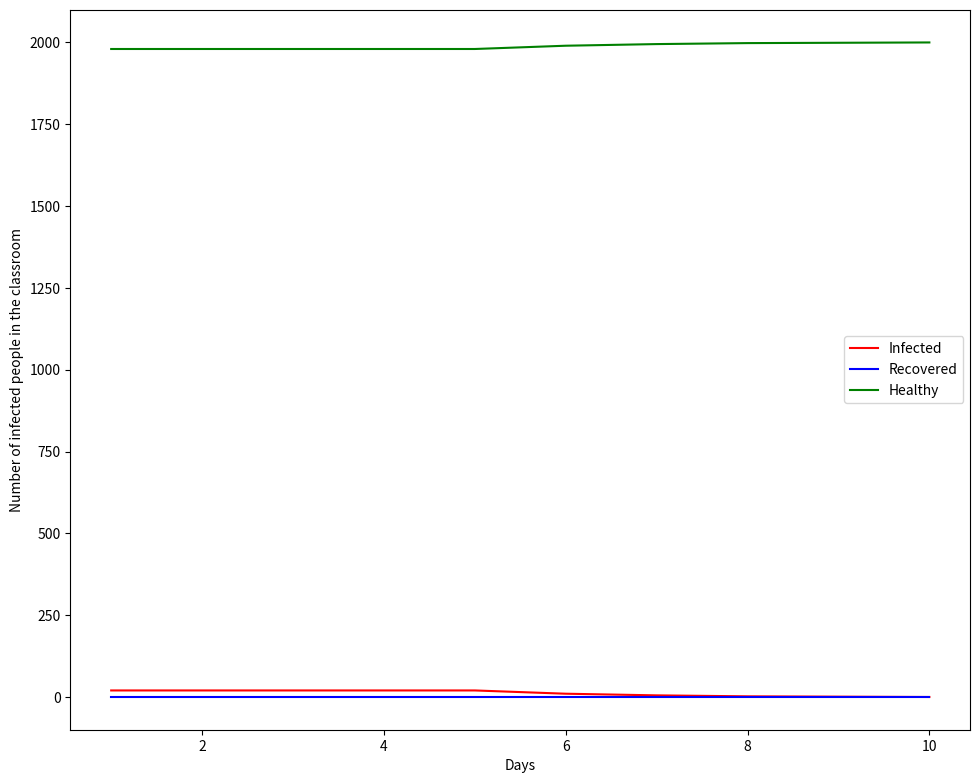

This chart was generated by the following Python code: (Note: this script raises an exception after producing the figure.)
from matplotlib import pyplot as plt
import numpy as np
import time



# Criando uma pessoa que contem o estado dela (saudavel ou gripada) e a quantidade de dias que ela esta gripada
class person():
    def __init__(self, state, days, immunity, location_x, location_y,id) -> None:
        self.id = id
        self.state = state
        self.days = days
        self.immunity = immunity
        self.location_x = location_x
        self.location_y = location_y

"""def printgrid():
    infected_y = []
    infected_x = []
    healthy_y = []
    healthy_x = []
    recovered_x = []
    recovered_y = []
    for i in infected_people:
        infected_x.append(i.location_x)
        infected_y.append(i.location_y)
    for h in healthy_people:
        healthy_x.append(h.location_x)
        healthy_y.append(h.location_y)
    for r in recovered_people:
        recovered_x.append(r.location_x)
        recovered_y.append(r.location_y)
    
    for i in range(3):
        if i == 0:
            plt.scatter(healthy_x, healthy_y, color = 'green', s = 3)
            plt.pause(0.0001)
        elif i == 1:
            plt.scatter(infected_x, infected_y, color = 'red', s = 3)
            plt.pause(0.0001)
        else:
            plt.scatter(recovered_x, recovered_y, color = 'blue', s = 3)
            plt.pause(0.0001)
    plt.title(label= days)
    plt.xlabel(len(infected_people))"""


def draw():
    fig = plt.figure(figsize=(10,8))
    axes_1 = fig.add_axes([0.1,0.1,0.9,0.9])
    axes_1.set_ylabel('Number of infected people in the classroom')
    axes_1.set_xlabel('Days')
    axes_1.plot(total_days, infected, label='Infected',color = 'red')
    axes_1.plot(total_days, recovered, label='Recovered',color = 'blue')
    axes_1.plot(total_days, healthy, label='Healthy',color = 'green')
    leg = axes_1.legend()
    

# Criando a sala
def create_room(infected_proportion, total_people):
    global infected_people, healthy_people
    for x in range(total_people):
        random_x = np.random.uniform(0,total_people*0.1)
        random_y = np.random.uniform(0,total_people*0.1)
        if x % (total_people * infected_proportion) == 0:
            infected_people.append(person('G', 0, 1, random_x ,random_y,x))
            continue    
        healthy_people.append(person('S', 0, 1, random_x ,random_y,x))

    healthy_people = sorted(healthy_people, key=lambda x: x.location_x)
    infected_people = sorted(infected_people, key=lambda x: x.location_x)

def healing(days_until_healed):
    global days, infected_people, healthy_people, recovered_people
    # Checking the days since he got the desease
    for i in infected_people:
        # Checking the days since he got the desease
        if i.days < days_until_healed:
            i.days+=1
        # Checking if he has healed the desease
        if i.days == days_until_healed: 
            i.state = 'S'
            i.days = 0
            i.immunity += 1
            infected_people.remove(i)
            healthy_people.append(i)
            # if he has been infected 4 times he now is categorized as immune and cant be infected again
            if i.immunity == 4:
                i.state = 'R'
                healthy_people.remove(i)
                recovered_people.append(i)

    recovered.append(len(recovered_people))
    
    days += 1              
    total_days.append(days)
    infected.append(len(infected_people))
    healthy.append(len(healthy_people))

    # if days % 3 == 0:
            # printgrid()

    healthy_people = sorted(healthy_people, key=lambda x: x.location_x)
    infected_people = sorted(infected_people, key=lambda x: x.location_x)



# Available distributions

def gamma_distribution(mean, std_dev):
    # Calculate the shape and scale parameters of the gamma distribution
    shape = mean**2 / std_dev**2
    scale = std_dev**2 / mean

    # Generate a random sample from the gamma distribution
    sample = np.random.gamma(shape, scale)

    return sample

def weibull_distribution(mean, std_dev):
    # Calculate the shape and scale parameters of the Weibull distribution
    shape = mean / std_dev**2
    scale = std_dev**2

    # Generate a random sample from the Weibull distribution
    sample = np.random.weibull(shape, scale)

    return sample

def lognormal_distribution(mean, std_dev):
    # Calculate the mean and standard deviation of the lognormal distribution
    mu = np.log(mean) - 0.5 * std_dev**2
    sigma = np.sqrt(np.log(std_dev**2 + 1))

    # Generate a random sample from the lognormal distribution
    sample = np.random.lognormal(mu, sigma)

    return sample

def distribution(distribution_type, mean, std_dev):
    if distribution_type == "ln":
        return lognormal_distribution(mean, std_dev)
    elif distribution_type == "wb":
        return weibull_distribution(mean, std_dev)
    elif distribution_type == "gm":
        return gamma_distribution(mean, std_dev)
    else:
        raise ValueError("Invalid distribution type")
    


def infecting(radius, time_to_spread, initial_prob, days_until_healed, distributiont, mean, stdd):
    while (len(infected_people) != 0):
    # Correr cada lugar da sala e ver se ta contaminado
        for x in infected_people:
            infection_line = x.location_x - radius
            if x.days >= time_to_spread:
                # Pegando o lugar das pessoas que possivelmente possam ser contaminadas
                for i in healthy_people:
                    if i.location_x < infection_line:
                        continue
                    elif ((i.location_x - x.location_x)**2 + (i.location_y - x.location_y)**2 <= radius**2):
                        # 30% de chance de ser infectado
                        if distribution(distributiont, mean, stdd) <= initial_prob * 1/i.immunity:
                            i.state = 'G'
                            healthy_people.remove(i)
                            infected_people.append(i)
                    else:
                        if i.location_x > x.location_x + radius:
                            break
        healing(days_until_healed)
        

def run_simulation(total_people, radius, days_until_healed, time_to_spread, initial_prob, infected_proportion, distributiont, mean, stdd):
    global mean_days
    create_room(infected_proportion, total_people)
    infecting(radius, time_to_spread, initial_prob, days_until_healed, distributiont, mean, stdd)
    mean_days += days

# Numero de simulações
num_sim = 10
import os
mean_time = 0
mean_days = 0

probs = [0.6,0.2,0.1]
for j in probs:
    mean_time = 0
    mean_days = 0
    for i in range(num_sim):

        # Used to draw the graph
        n_infected = 0
        n_healthy = 0
        n_recovered = 0
        recovered = []
        infected = []
        healthy = []

        # Used to draw the graph
        total_days = []
        infected_people = []
        healthy_people = []
        recovered_people = []
        population = [healthy_people, infected_people, recovered_people]
        days = 0


        initial_prob = j
        distributiont = "gm"
        mean = 6
        stdd = 1.9

        tempo = time.time()
        run_simulation(total_people= 2000, radius=8, days_until_healed= 6, time_to_spread= 3, initial_prob = initial_prob, distributiont = distributiont, mean = mean, stdd = stdd, infected_proportion= 1/20)
        mean_time += time.time() - tempo
        # Remover esse "if" se quiser ver o grafico para todas as simulações
        if i == 9:
            draw()
            filename = f"distribution = {distributiont} probabilidade = {initial_prob} media = {mean} desvio padrao = {stdd}.png"
            output_folder = r"C:\Users\<user>\OneDrive\Documents\Imagens Simulação"
            plt.savefig(os.path.join(output_folder, filename))


    print("Media de tempo:", mean_time / num_sim)
    print("Media de dias:", mean_days / num_sim)
    print("Media", mean)
    print("Desvio Padrao", stdd)
    print("Probabilidade Inicial", initial_prob)
    print()

    
